Image classification data set "galaxies" (sajeethphilip/VisualaEncoder on GitHub). Class labels (2): non-ring galaxies, ring galaxies.

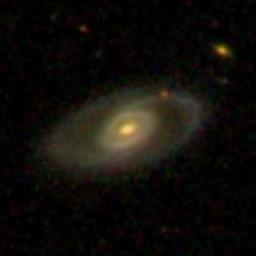
Label: ring galaxies

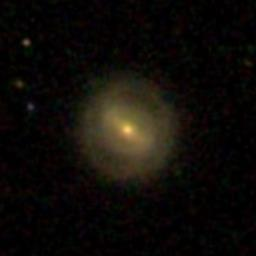
Label: ring galaxies

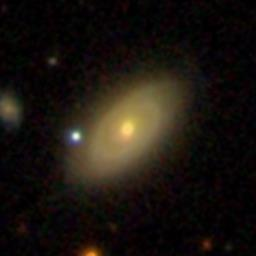
Label: ring galaxies

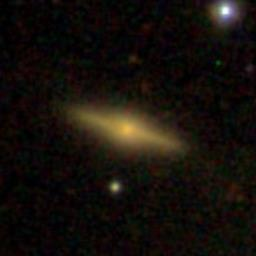
Label: non-ring galaxies

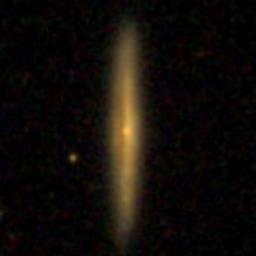
Label: non-ring galaxies

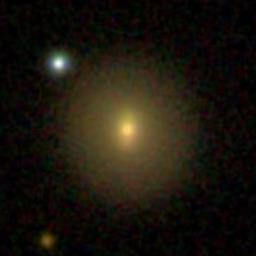
Label: non-ring galaxies
